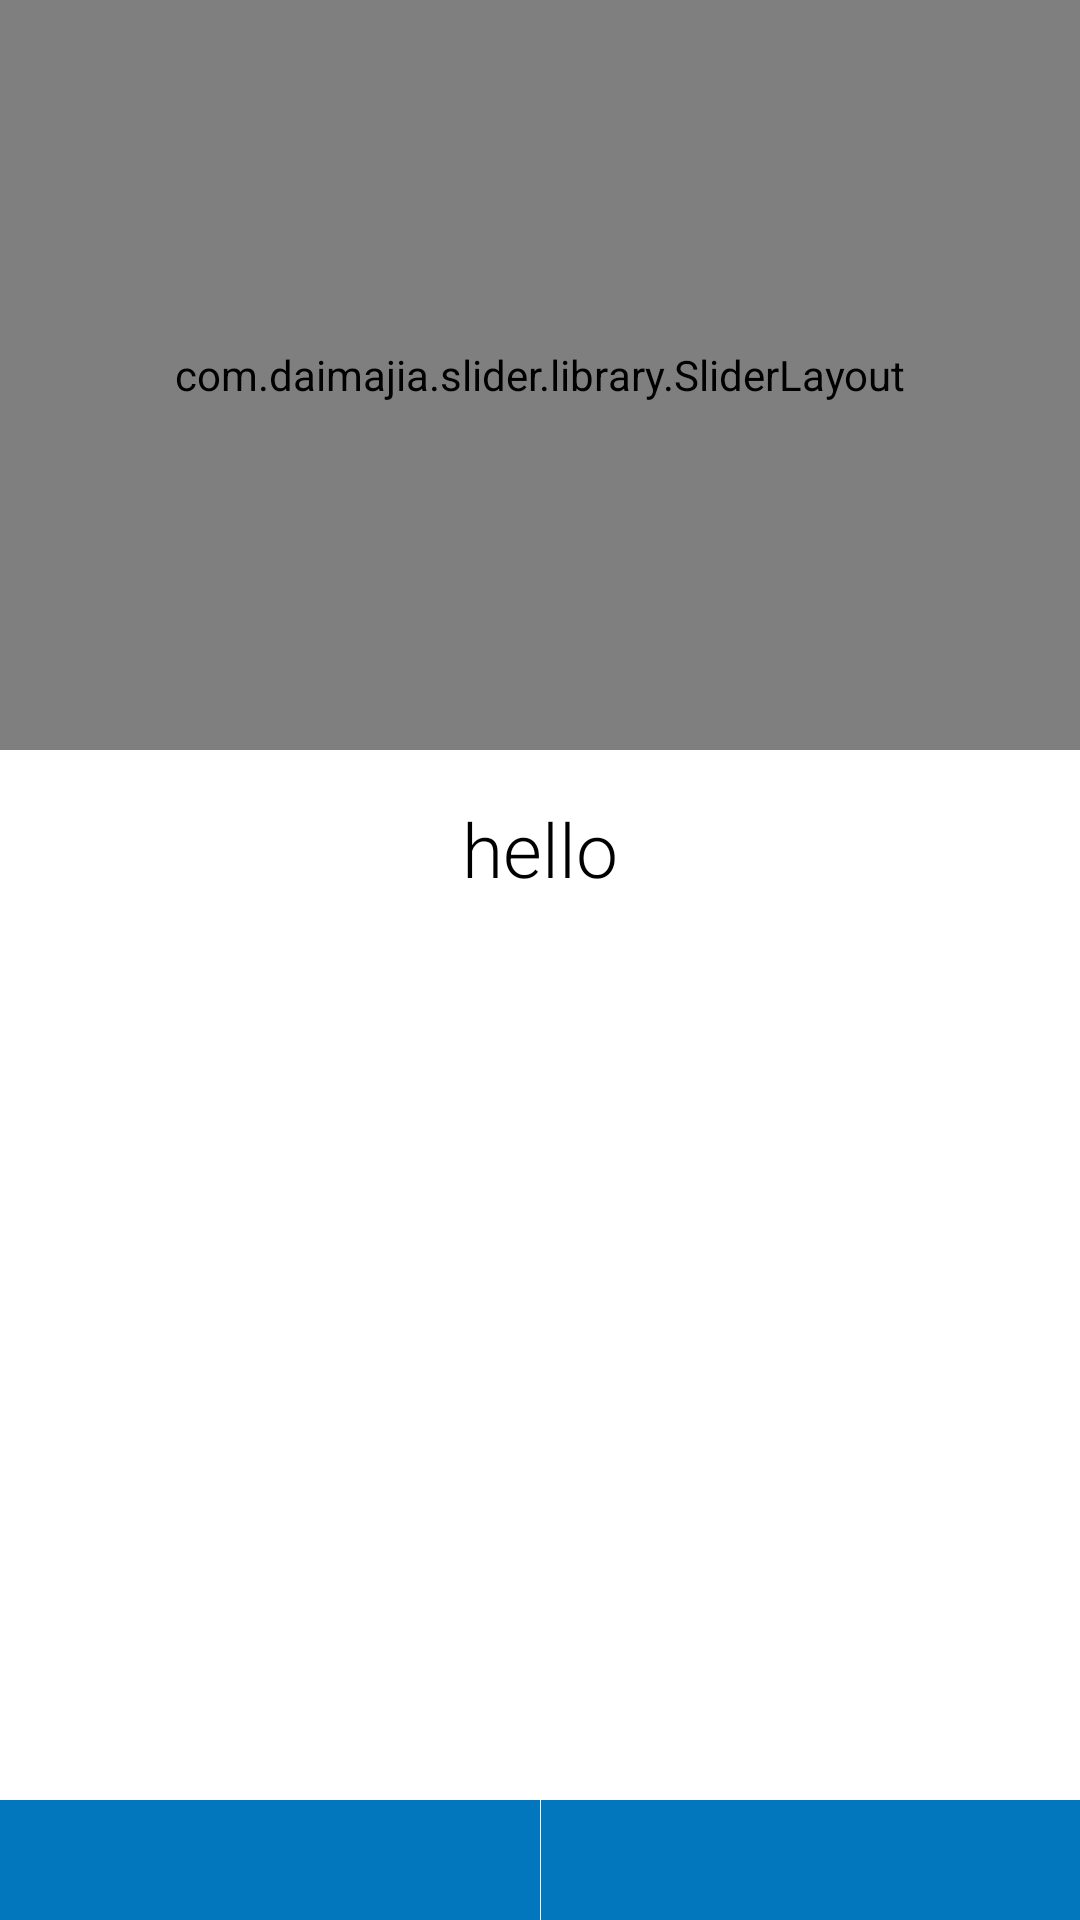

The Android layout XML behind this screen, and the referenced resources:
<!-- AndroidManifest.xml: application theme AppTheme -->
<!-- res/layout/activity_view_post_common.xml -->
<android.support.design.widget.CoordinatorLayout
    xmlns:android="http://schemas.android.com/apk/res/android"
    xmlns:app="http://schemas.android.com/apk/res-auto"
    android:background="@color/white"
    android:layout_width="match_parent"
    android:layout_height="match_parent"
    android:fitsSystemWindows="true">

    
        
        
        
        

        
            
            
            
            
            

           

        

    

    <android.support.design.widget.AppBarLayout
        android:id="@+id/my_app_bar_layout"
        android:layout_width="match_parent"
        android:layout_height="wrap_content"
        android:theme="@style/ThemeOverlay.AppCompat.Dark.ActionBar"
        android:fitsSystemWindows="true">

        <android.support.design.widget.CollapsingToolbarLayout
            android:id="@+id/my_collapsing_toolbar"
            android:layout_width="match_parent"
            android:layout_height="wrap_content"
            app:expandedTitleTextAppearance="@android:color/transparent"
            app:layout_scrollFlags="scroll|exitUntilCollapsed"
            app:contentScrim="?attr/colorPrimary"
            android:fitsSystemWindows="true">

            <com.daimajia.slider.library.SliderLayout
                android:id="@+id/view_post_image_slider"
                android:layout_width="match_parent"
                android:layout_height="250dp"
                android:transitionName="@string/cardTitlePicTransition"
                />

            <android.support.v7.widget.Toolbar
                android:id="@+id/toolbar"
                android:background="@android:color/transparent"
                android:layout_width="match_parent"
                android:layout_height="?attr/actionBarSize"
                app:popupTheme="@style/ThemeOverlay.AppCompat.Light"
                app:layout_collapseMode="pin" />

        </android.support.design.widget.CollapsingToolbarLayout>

    </android.support.design.widget.AppBarLayout>

    <RelativeLayout
        android:layout_width="match_parent"
        android:layout_height="match_parent"
        android:id="@+id/view_post_card_view"
        app:layout_behavior="@string/appbar_scrolling_view_behavior" >

        <android.support.v4.widget.NestedScrollView
        android:layout_width="match_parent"
        android:layout_height="match_parent"
        android:layout_gravity="fill_vertical"
        app:layout_behavior="@string/appbar_scrolling_view_behavior">

            <RelativeLayout
                android:layout_width="match_parent"
                android:layout_height="match_parent">
                <LinearLayout
                    android:layout_width="match_parent"
                    android:layout_height="wrap_content"
                    android:orientation="vertical"
                    android:id="@+id/view_common_data"
                    android:layout_marginTop="16dp"
                    android:layout_marginLeft="16dp"
                    android:layout_marginRight="16dp"
                    >

                    <TextView android:textSize="25sp"
                        android:text="hello"
                        android:gravity="center"
                        android:fontFamily="sans-serif-light"
                        android:layout_width="match_parent"
                        android:id="@+id/view_post_title"
                        android:layout_height="wrap_content" />

                    <TextView android:textSize="12sp"
                        android:gravity="center"
                        android:fontFamily="sans-serif-light"
                        android:layout_width="match_parent"
                        android:id="@+id/view_post_postedon"
                        android:layout_height="wrap_content" />

                </LinearLayout>

                <FrameLayout
                    android:layout_below="@+id/view_common_data"
                    android:layout_width="match_parent"
                    android:layout_height="wrap_content"
                    android:id="@+id/view_fragment_container">

                </FrameLayout>

                <include android:layout_width="match_parent"
                    android:layout_height="match_parent"
                    android:layout_below="@+id/view_common_data"
                    layout="@layout/loading_error_fragment" />

                <View
                    android:layout_below="@id/view_fragment_container"
                    android:layout_width="match_parent"
                    android:layout_height="50dp"></View>

        </RelativeLayout>
        </android.support.v4.widget.NestedScrollView>

    </RelativeLayout>

    <RelativeLayout
        android:layout_width="match_parent"
        android:layout_height="match_parent">

    <LinearLayout
        android:gravity="bottom"
        android:orientation="horizontal"
        android:layout_width="match_parent"
        android:layout_height="match_parent"
        android:layout_marginTop="10dp"
        >

        <ImageButton
            android:layout_centerHorizontal="true"
            android:layout_width="match_parent"
            android:layout_weight="1"
            android:scaleType="fitCenter"
            android:padding="8dp"
            android:layout_height="40dp"
            android:src="@drawable/ic_call"
            android:id="@+id/view_post_call"
            style="@style/ButtonPrimary">
        </ImageButton>

        <View android:layout_height="40dp"
            android:layout_width="1px"
            android:background="@android:color/transparent"/>

        <ImageButton
            android:layout_centerHorizontal="true"
            android:scaleType="centerInside"
            android:layout_width="match_parent"
            android:layout_weight="1"
            android:padding="8dp"
            android:layout_height="40dp"
            android:src="@drawable/ic_email"
            android:id="@+id/view_post_email"
            style="@style/ButtonPrimary">
        </ImageButton>


    </LinearLayout>

    </RelativeLayout>

    <android.support.design.widget.FloatingActionButton
        android:layout_width="wrap_content"
        android:layout_height="wrap_content"
        android:elevation="4dp"
        android:src="@drawable/ic_action_mode_edit"
        android:clickable="true"
        app:backgroundTint="@color/pink"
        app:layout_anchor="@id/my_app_bar_layout"
        app:layout_anchorGravity="bottom|right|end"
        android:layout_marginRight="16dp"
        app:borderWidth="0dp"
        android:id="@+id/view_fab_edit"
        android:visibility="gone"
        />


</android.support.design.widget.CoordinatorLayout>
<!-- res/layout/loading_error_fragment.xml (included above) -->
<?xml version="1.0" encoding="utf-8"?>
<RelativeLayout xmlns:android="http://schemas.android.com/apk/res/android"
    android:layout_width="match_parent"
    android:layout_height="match_parent"
    android:layout_centerInParent="true">

    <ProgressBar
        android:id="@+id/loading_spinner"
        android:layout_width="50dp"
        android:layout_height="wrap_content"
        android:layout_centerInParent="true"
        android:layout_margin="32dp"
        android:indeterminateTintMode="src_atop"
        android:layout_gravity="center"
        android:indeterminate="true" />

    <RelativeLayout
        android:visibility="gone"
        android:id="@+id/layout_error_tryAgain"
        android:layout_width="match_parent"
        android:layout_height="match_parent"
        android:layout_marginLeft="16dp"
        android:layout_marginTop="32dp"
        android:layout_marginBottom="32dp"
        android:layout_marginRight="16dp"
        android:layout_centerInParent="true"
        android:layout_centerVertical="true"
        android:gravity="center">

        <ImageView
            android:id="@+id/btnerror"
            android:layout_width="match_parent"
            android:layout_height="wrap_content"
            android:src="@drawable/ic_error"
            android:background="@android:color/transparent"
            >

            </ImageView>

        <TextView
            android:id="@+id/txtViewErrorLabel"
            android:layout_margin="16dp"
            android:layout_centerHorizontal="true"
            android:layout_width="wrap_content"
            android:layout_height="wrap_content"
            android:layout_below="@+id/btnerror"
            android:text="@string/ErrorSomeErrorOccured"
            android:fontFamily="sans-serif-light"
            android:textColor="@color/half_black"/>

        <Button
            android:layout_below="@+id/txtViewErrorLabel"
            android:id="@+id/tryAgainButton"
            android:text="@string/ErrorTryAgain"
            android:layout_width="100dp"
            android:layout_centerHorizontal="true"
            android:layout_height="wrap_content"
            android:textColor="@color/white"
            style="@style/ButtonLightRed"
            >
        </Button>

        </RelativeLayout>

</RelativeLayout>
<!-- resources referenced by this layout -->
<resources>
  <color name="half_black">#ff626262</color>
  <color name="pink">#f50057</color>
  <color name="white">#ffffff</color>
  <!-- drawable ic_error: png bitmap (drawable-hdpi, 17460 bytes) -->
  <string name="ErrorSomeErrorOccured">Some Error occurred. Please try again later.</string>
  <string name="ErrorTryAgain">Try Again</string>
  <string name="cardTitlePicTransition">cardViewTitleImageTransition</string>
  <style name="ButtonLightRed">
          <item name="android:textColor">@color/white</item>
          <item name="android:minWidth">88dp</item>
          <item name="android:minHeight">36dp</item>
          <item name="android:background">@drawable/btn_lightred</item>
      </style>
  <style name="ButtonPrimary">
          <item name="android:textColor">@color/white</item>
          <item name="android:minWidth">88dp</item>
          <item name="android:minHeight">36dp</item>
          <item name="android:background">@drawable/btn_primary</item>
      </style>
  <style name="AppTheme" parent="Theme.AppCompat.Light.DarkActionBar">
          
          <item name="colorPrimary">@color/TitlePrimaryDark</item>
          <item name="colorPrimaryDark">@color/TitlePrimaryDark</item>
          <item name="colorAccent">@color/IconColor</item>
          <item name="android:textColor">@android:color/black</item>
          <item name="actionOverflowMenuStyle">@style/CMOptionsMenu</item>
      </style>
  <!-- drawable btn_lightred (drawable) -->
  <?xml version="1.0" encoding="utf-8"?>
          <shape xmlns:android="http://schemas.android.com/apk/res/android">
              <solid android:color="@color/RedLight" />
          </shape>
  <!-- drawable btn_primary (drawable) -->
  <?xml version="1.0" encoding="utf-8"?>
          <shape xmlns:android="http://schemas.android.com/apk/res/android">
              <solid android:color="@color/TitlePrimary" />
          </shape>
  <color name="TitlePrimaryDark">#01579B</color>
  <color name="IconColor">#F5554a</color>
  <style name="CMOptionsMenu" parent="Widget.AppCompat.PopupMenu.Overflow">
          <item name="android:popupBackground">#EEEEEE</item>
  
      </style>
  <color name="RedLight">#C62828</color>
  <color name="TitlePrimary">#0277BD</color>
</resources>
